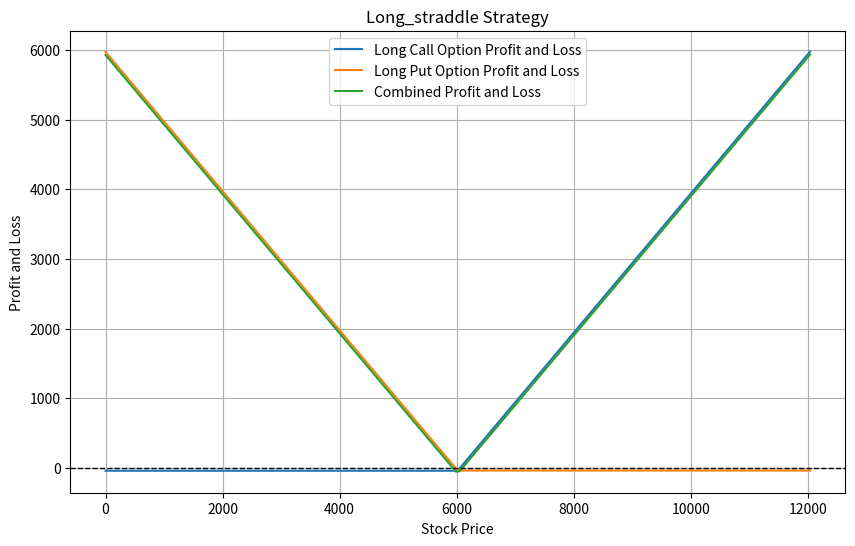
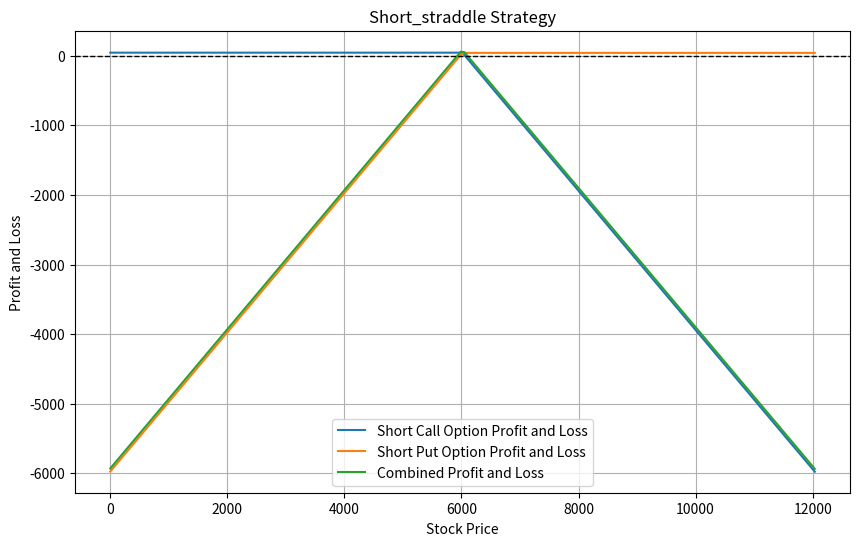
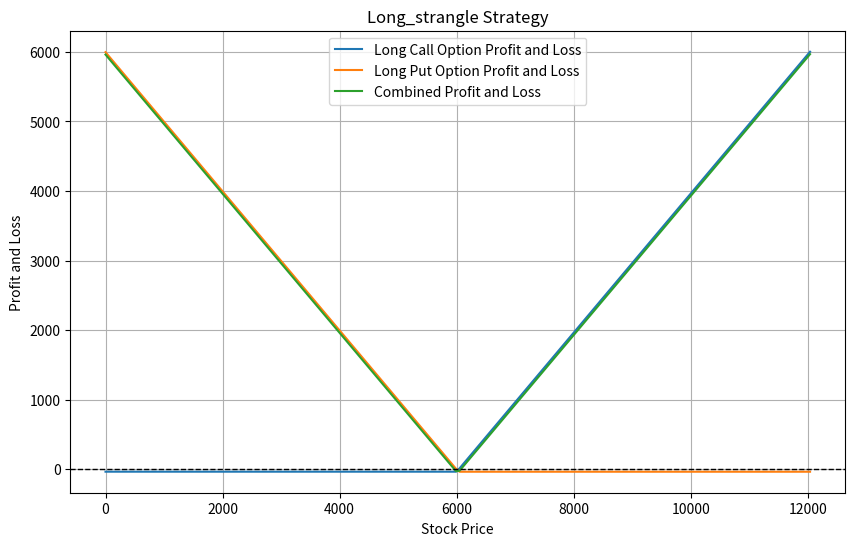
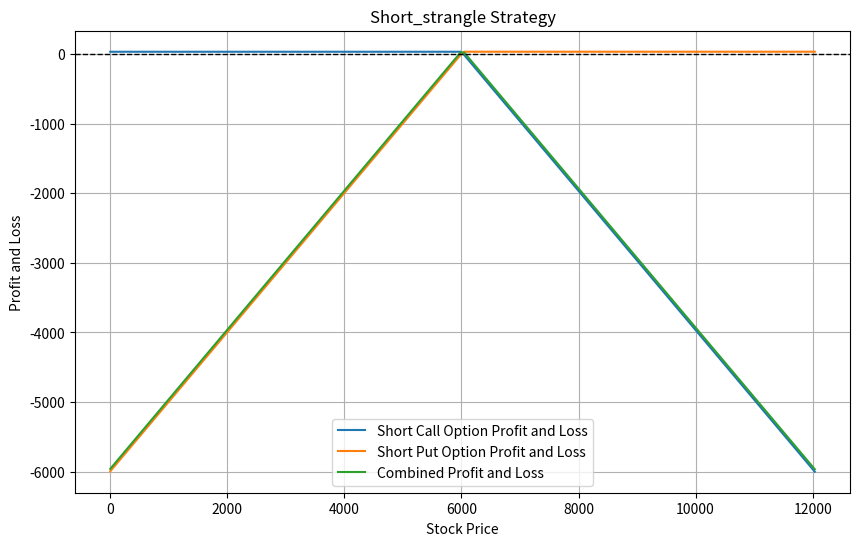
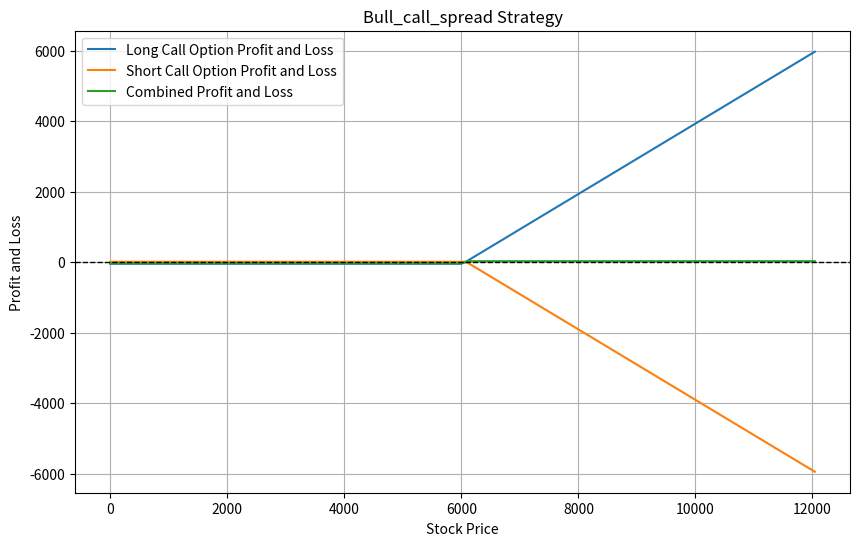
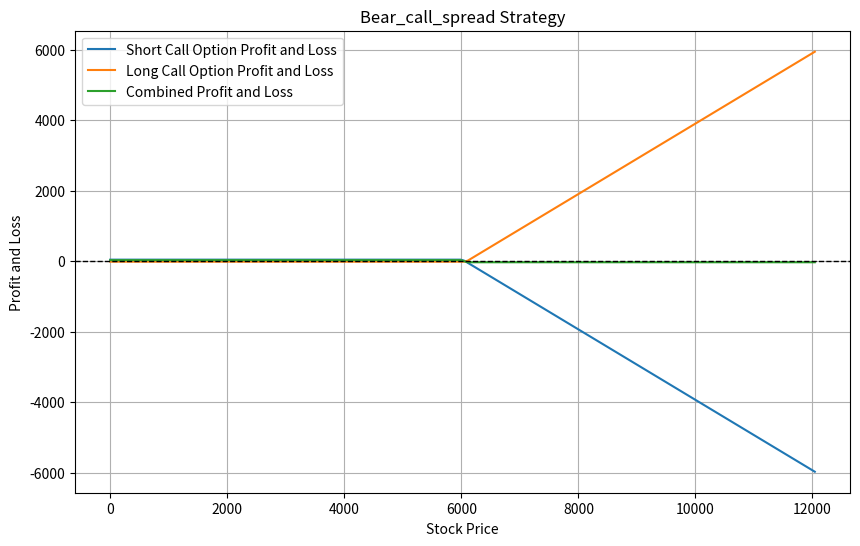
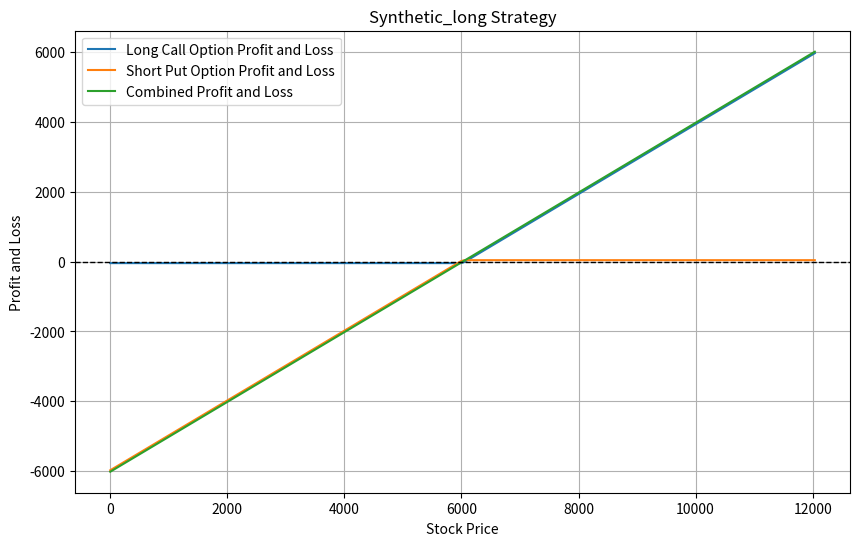
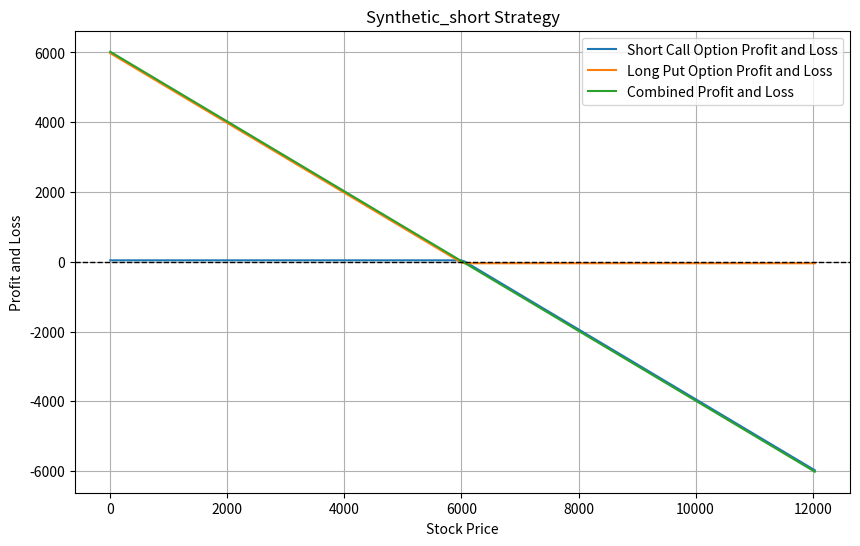

Source code (Python) for these figures, in order:
import numpy as np
import matplotlib.pyplot as plt
import os

class OptionStrategy:
    def __init__(self, strategy_name, options):
        self.strategy_name = strategy_name
        self.options = options
        self.payouts = {}
        self.stock_prices = np.linspace(0, 2 * options[0]["asset_price"], 200)

    def calculate_payouts(self):
        for trade in self.options:
            asset_price = trade["asset_price"]
            strike_price = trade["strike_price"]
            option_type = trade["option_type"]
            option_cost = trade["option_cost"]
            position = trade["position"]
            title = trade["title"]

            self.payouts[title] = []

            for stock_price in self.stock_prices:
                if position == 'long':
                    if option_type == 'share_purchase':
                        payout = stock_price - option_cost
                    elif option_type == 'call':
                        payout = max(((stock_price - strike_price) - option_cost), -option_cost)
                    else:  # put
                        payout = max(((strike_price - stock_price) - option_cost), -option_cost)
                else:  # short position
                    if option_type == 'share_purchase':
                        raise Exception("Cannot be short a Share Purchase")
                    elif option_type == 'call':
                        payout = min((strike_price - stock_price) + option_cost, option_cost)
                    else:  # put
                        payout = min(option_cost - max(strike_price - stock_price, 0), option_cost)

                self.payouts[title].append(payout)

    def plot_payouts(self, to_screen=False):
        if not os.path.exists('charts'):
            os.makedirs('charts')

        plt.figure(figsize=(10, 6))

        for title, payout in self.payouts.items():
            plt.plot(self.stock_prices, payout, label=f'{title} Option Profit and Loss')

        combined_payouts = [sum(payout) for payout in zip(*self.payouts.values())]
        plt.plot(self.stock_prices, combined_payouts, label='Combined Profit and Loss')

        plt.title(f"{self.strategy_name.capitalize()} Strategy")
        plt.xlabel('Stock Price')
        plt.ylabel('Profit and Loss')
        plt.legend()
        plt.axhline(0, color='black', linestyle='--', linewidth=1)
        plt.grid(True)
        plt.savefig(f"charts/{self.strategy_name}.png")
        if to_screen:
            plt.show()

    def print_summary(self):
        combined_payouts = [sum(payout) for payout in zip(*self.payouts.values())]
        max_profit = max(combined_payouts)
        max_loss = min(combined_payouts)

        profitable_ranges = []
        current_range = []

        for i in range(len(combined_payouts)):
            if combined_payouts[i] > 0:
                current_range.append(self.stock_prices[i])
            else:
                if current_range:
                    profitable_ranges.append((current_range[0], current_range[-1]))
                    current_range = []

        if current_range:
            profitable_ranges.append((current_range[0], current_range[-1]))

        has_long_call = any(trade["option_type"] == 'call' and trade["position"] == 'long' for trade in self.options)
        has_short_call = any(trade["option_type"] == 'call' and trade["position"] == 'short' for trade in self.options)

        # Check for spread strategies
        is_spread = (any(trade["option_type"] == 'call' and trade["position"] == 'long' for trade in self.options) and
                     any(trade["option_type"] == 'call' and trade["position"] == 'short' for trade in self.options))

        if is_spread:
            max_profit = max(combined_payouts)
            max_loss = min(combined_payouts)
        else:
            max_profit = 'Infinite' if has_long_call else round(max_profit, 2)
            max_loss = 'Infinite' if has_short_call else round(max_loss, 2)

        print(f"Strategy: {self.strategy_name.capitalize()}")
        print(f"Maximum Profit: {max_profit}")
        print(f"Maximum Loss: {max_loss}")

        if profitable_ranges:
            for start, end in profitable_ranges:
                end_str = "Infinite" if end == self.stock_prices[-1] else f"{round(end, 2)}"
                print(f"Profitable Range: {round(start, 2)} to {end_str}")
        else:
            print("No profitable range.\n")

# Example usage - section 3.2
option_strategies_3_2 = {
    "married_put": [
        {
            "asset_price": 1779,
            "strike_price": 1700,
            "position": 'long',
            "option_type": 'share_purchase',
            "option_cost": 1779,
            "title": "Long Stock"
        },
        {
            "asset_price": 1779,
            "strike_price": 1700,
            "position": 'long',
            "option_type": 'put',
            "option_cost": 144.19,
            "title": "Long Put"
        }
    ],
    "covered_call": [
        {
            "asset_price": 1779,
            "strike_price": 1700,
            "position": 'long',
            "option_type": 'share_purchase',
            "option_cost": 1779,
            "title": "Long Stock"
        },
        {
            "asset_price": 1779,
            "strike_price": 1700,
            "position": 'short',
            "option_type": 'call',
            "option_cost": 144.19,
            "title": "Short Call"
        }
    ]
}

# Example usage - section 3.2
option_strategies_3_3 = {
    "long_straddle": [
        {
            "asset_price": 6018,
            "strike_price": 6015,
            "position": 'long',
            "option_type": 'call',
            "option_cost": 44.01,
            "title": "Long Call"
        },
        {
            "asset_price": 6018,
            "strike_price": 6015,
            "position": 'long',
            "option_type": 'put',
            "option_cost": 40.79,
            "title": "Long Put"
        }
    ],
    "short_straddle": [
        {
            "asset_price": 6018,
            "strike_price": 6015,
            "position": 'short',
            "option_type": 'call',
            "option_cost": 44.01,
            "title": "Short Call"
        },
        {
            "asset_price": 6018,
            "strike_price": 6015,
            "position": 'short',
            "option_type": 'put',
            "option_cost": 40.79,
            "title": "Short Put"
        }
    ],
    "long_strangle": [
        {
            "asset_price": 6018,
            "strike_price": 6000,
            "position": 'long',
            "option_type": 'call',
            "option_cost": 34.58,
            "title": "Long Call"
        },
        {
            "asset_price": 6018,
            "strike_price": 6030,
            "position": 'long',
            "option_type": 'put',
            "option_cost": 35,
            "title": "Long Put"
        }
    ],
    "short_strangle": [
        {
            "asset_price": 6018,
            "strike_price": 6000,
            "position": 'short',
            "option_type": 'call',
            "option_cost": 34.58,
            "title": "Short Call"
        },
        {
            "asset_price": 6018,
            "strike_price": 6030,
            "position": 'short',
            "option_type": 'put',
            "option_cost": 35,
            "title": "Short Put"
        }
    ],
    "bull_call_spread": [
        {
            "asset_price": 6020,
            "strike_price": 6020,
            "position": 'long',
            "option_type": 'call',
            "option_cost": 43.31,
            "title": "Long Call"
        },
        {
            "asset_price": 6020,
            "strike_price": 6080,
            "position": 'short',
            "option_type": 'call',
            "option_cost": 14.22,
            "title": "Short Call"
        }
    ],
    "bear_call_spread": [
        {
            "asset_price": 6020,
            "strike_price": 6020,
            "position": 'short',
            "option_type": 'call',
            "option_cost": 43.31,
            "title": "Short Call"
        },
        {
            "asset_price": 6020,
            "strike_price": 6080,
            "position": 'long',
            "option_type": 'call',
            "option_cost": 14.22,
            "title": "Long Call"
        }
    ],
    "Synthetic_Long": [
        {
            "asset_price": 6018,
            "strike_price": 6020,
            "position": 'long',
            "option_type": 'call',
            "option_cost": 42.39,
            "title": "Long Call"
        },
        {
            "asset_price": 6020,
            "strike_price": 6020,
            "position": 'short',
            "option_type": 'put',
            "option_cost": 42.09,
            "title": "Short Put"
        }
    ],
    "Synthetic_Short": [
        {
            "asset_price": 6018,
            "strike_price": 6020,
            "position": 'short',
            "option_type": 'call',
            "option_cost": 42.39,
            "title": "Short Call"
        },
        {
            "asset_price": 6020,
            "strike_price": 6020,
            "position": 'long',
            "option_type": 'put',
            "option_cost": 42.09,
            "title": "Long Put"
        }
    ]
}


strategy_seperator = "###################################################################################"

print(strategy_seperator)

for strategy_name, options in option_strategies_3_3.items():
    strategy = OptionStrategy(strategy_name, options)
    strategy.calculate_payouts()
    strategy.plot_payouts()
    strategy.print_summary()
    print(strategy_seperator)
